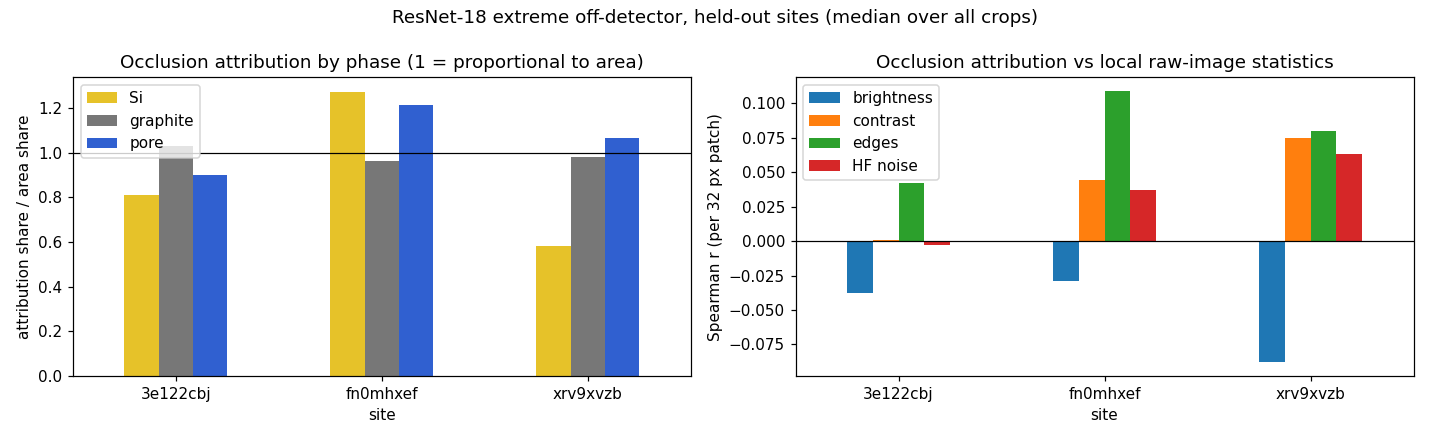

Source data for this figure (header and first rows):
site, occ_ratio_si, occ_ratio_graphite, occ_ratio_pore, cam_ratio_si, cam_ratio_graphite, cam_ratio_pore, occ_corr_brightness, occ_corr_contrast, occ_corr_edges, occ_corr_noise, cam_corr_brightness, cam_corr_contrast, cam_corr_edges, cam_corr_noise, occ_total, p_off, route
3e122cbj, 0.812, 1.031, 0.9, 0.96, 1.01, 1.05, -0.038, 0.001, 0.042, -0.003, -0.107, -0.037, 0.219, 0.175, 0.061, 0.964, extreme
fn0mhxef, 1.274, 0.961, 1.213, 0.917, 0.998, 1.221, -0.029, 0.044, 0.109, 0.037, -0.096, 0.332, 0.24, 0.061, 0.236, 0.959, extreme
xrv9xvzb, 0.581, 0.982, 1.065, 1.057, 0.998, 1.032, -0.088, 0.075, 0.08, 0.063, -0.02, 0.19, 0.163, 0.171, 0.092, 0.055, extreme
